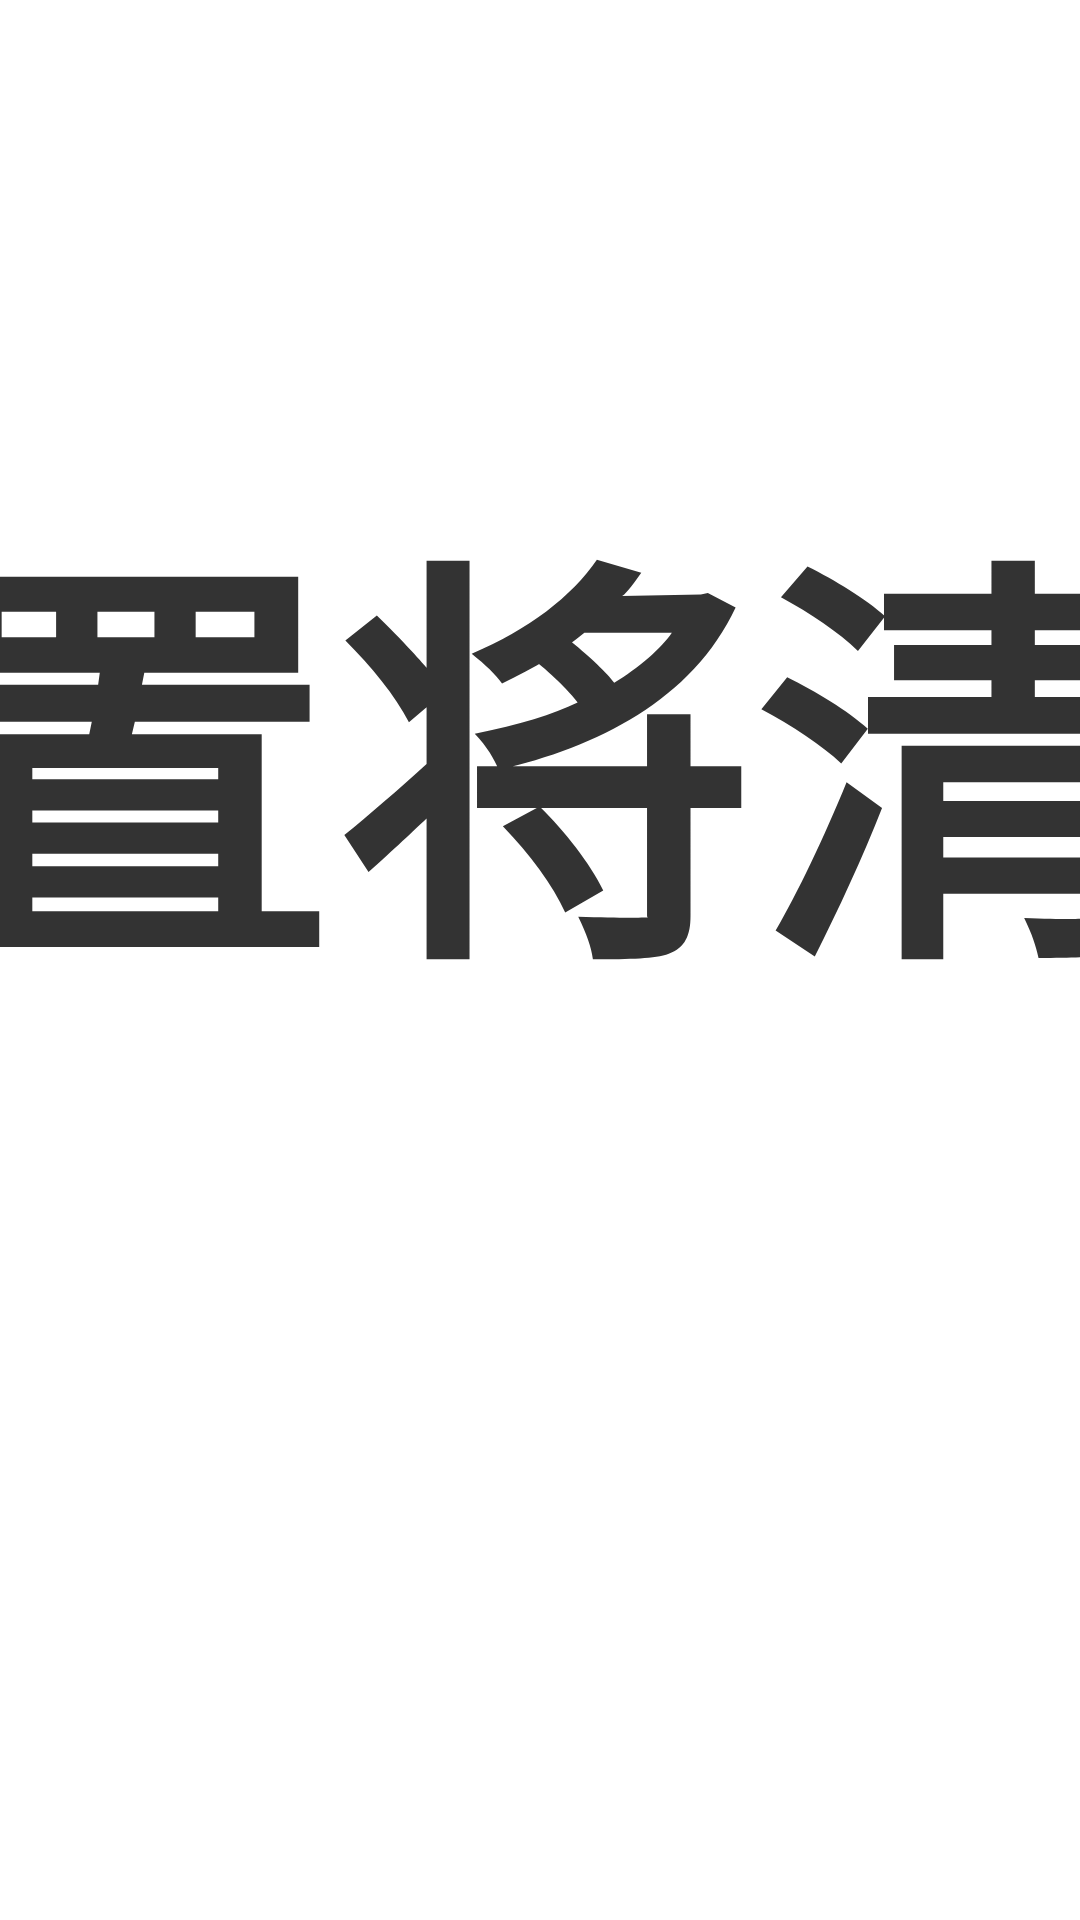

Write the Android layout XML for this screen, with the resource values it uses.
<!-- AndroidManifest.xml: application theme AppTheme.NoActionBar -->
<!-- res/layout/dialog_reset.xml -->
<?xml version="1.0" encoding="utf-8"?>
<FrameLayout
    android:layout_width="fill_parent"
    android:layout_height="fill_parent"
    xmlns:android="http://schemas.android.com/apk/res/android">
    <LinearLayout
        android:gravity="center"
        android:layout_gravity="center"
        android:orientation="vertical"
        android:background="@drawable/shape_dialog_bg_main"
        android:padding="@dimen/vs_20"
        android:layout_width="@dimen/vs_480"
        android:layout_height="wrap_content">
        <TextView
            android:textSize="@dimen/ts_24"
            android:textStyle="bold"
            android:textColor="@color/color_CC000000"
            android:id="@+id/resetation"
            android:layout_width="wrap_content"
            android:layout_height="wrap_content"
            android:layout_marginTop="@dimen/vs_5"
            android:layout_marginBottom="@dimen/vs_10"
            android:text="确定重置将清除配置"
            android:layout_centerHorizontal="true"/>
        <TableRow
            android:layout_width="fill_parent"
            android:layout_height="wrap_content">
            <TextView
                android:textSize="@dimen/ts_22"
                android:textColor="@color/color_FFFFFF"
                android:gravity="center"
                android:layout_gravity="center"
                android:id="@+id/btnConfirm"
                android:background="@drawable/button_dialog_main"
                android:padding="@dimen/vs_10"
                android:focusable="true"
                android:clickable="true"
                android:layout_margin="@dimen/vs_10"
                android:text="确定"
                android:maxLines="1"
                android:layout_weight="1.0"/>
            <TextView
                android:textSize="@dimen/ts_22"
                android:textColor="@color/color_FFFFFF"
                android:gravity="center"
                android:layout_gravity="center"
                android:id="@+id/btnCancel"
                android:background="@drawable/button_dialog_main"
                android:padding="@dimen/vs_10"
                android:focusable="true"
                android:clickable="true"
                android:layout_margin="@dimen/vs_10"
                android:text="取消"
                android:maxLines="1"
                android:layout_weight="1.0"/>
        </TableRow>
    </LinearLayout>
</FrameLayout>
<!-- resources referenced by this layout -->
<resources>
  <color name="color_CC000000">#cc000000</color>
  <color name="color_FFFFFF">#ffffffff</color>
  <dimen name="ts_22">22.0mm</dimen>
  <dimen name="ts_24">24.0mm</dimen>
  <dimen name="vs_10">10.0mm</dimen>
  <dimen name="vs_20">20.0mm</dimen>
  <dimen name="vs_480">480.0mm</dimen>
  <dimen name="vs_5">5.0mm</dimen>
  <color name="color_1890FF">#ff1890ff</color>
  <color name="color_CC353744">#cc353744</color>
  <color name="color_000000_d9">#d9000000</color>
  <dimen name="vs_1">1.0mm</dimen>
  <color name="color_3D3D3D">#ff3d3d3d</color>
  <color name="color_03DAC5">#ff03dac5</color>
  <color name="color_6200EE">#ff6200ee</color>
  <color name="color_3700B3">#ff3700b3</color>
  <style name="Base.Theme.AppCompat.Light" parent="@style/Base.V7.Theme.AppCompat.Light" />
  <style name="ThemeOverlay.AppCompat.Light" parent="@style/Base.ThemeOverlay.AppCompat.Light" />
  <color name="primary_material_dark">@color/material_grey_900</color>
  <color name="primary_dark_material_dark">@android:color/black</color>
  <color name="material_grey_900">#ff212121</color>
  <style name="Widget.AppCompat.TextView" parent="@style/Base.Widget.AppCompat.TextView" />
  <dimen name="abc_action_bar_default_height_material">56.0dip</dimen>
  <style name="Widget.AppCompat.ActionMode" parent="@style/Base.Widget.AppCompat.ActionMode" />
  <style name="AlertDialog.AppCompat.Light" parent="@style/Base.AlertDialog.AppCompat.Light" />
  <style name="Widget.AppCompat.ButtonBar" parent="@style/Base.Widget.AppCompat.ButtonBar" />
  <style name="Widget.AppCompat.Button" parent="@style/Base.Widget.AppCompat.Button" />
  <color name="accent_material_light">@color/material_deep_teal_500</color>
  <color name="background_floating_material_light">@android:color/white</color>
  <color name="button_material_light">#ffd6d7d7</color>
  <color name="ripple_material_light">#1f000000</color>
  <color name="error_color_material_light">#ffff5722</color>
  <color name="primary_material_light">@color/material_grey_100</color>
  <color name="primary_dark_material_light">@color/material_grey_600</color>
  <dimen name="abc_dialog_corner_radius_material">2.0dip</dimen>
  <dimen name="abc_dialog_padding_material">24.0dip</dimen>
  <style name="Widget.AppCompat.EditText" parent="@style/Base.Widget.AppCompat.EditText" />
  <style name="Widget.AppCompat.ImageButton" parent="@style/Base.Widget.AppCompat.ImageButton" />
  <style name="Widget.AppCompat.ListMenuView" parent="@style/Base.Widget.AppCompat.ListMenuView" />
  <dimen name="abc_list_item_height_material">64.0dip</dimen>
  <dimen name="abc_list_item_height_large_material">80.0dip</dimen>
  <dimen name="abc_list_item_height_small_material">48.0dip</dimen>
  <item type="dimen" name="abc_list_item_padding_horizontal_material">@dimen/abc_action_bar_content_inset_material</item>
  <style name="Theme.AppCompat.CompactMenu" parent="@style/Base.Theme.AppCompat.CompactMenu" />
  <dimen name="abc_panel_menu_list_width">296.0dip</dimen>
  <style name="Widget.AppCompat.RatingBar" parent="@style/Base.Widget.AppCompat.RatingBar" />
  <style name="Widget.AppCompat.Light.SearchView" parent="@style/Widget.AppCompat.SearchView" />
  <style name="Widget.AppCompat.SeekBar" parent="@style/Base.Widget.AppCompat.SeekBar" />
  <style name="Widget.AppCompat.Spinner" parent="@style/Base.Widget.AppCompat.Spinner" />
  <style name="Widget.AppCompat.Toolbar" parent="@style/Base.Widget.AppCompat.Toolbar" />
  <color name="foreground_material_dark">@android:color/white</color>
  <color name="foreground_material_light">@android:color/black</color>
  <color name="background_material_light">@color/material_grey_50</color>
  <color name="highlighted_text_material_light">#66009688</color>
  <item type="dimen" name="abc_disabled_alpha_material_light">0.26</item>
  <style name="TextAppearance.AppCompat" parent="@style/Base.TextAppearance.AppCompat" />
  <color name="highlighted_text_material_dark">#6680cbc4</color>
</resources>
